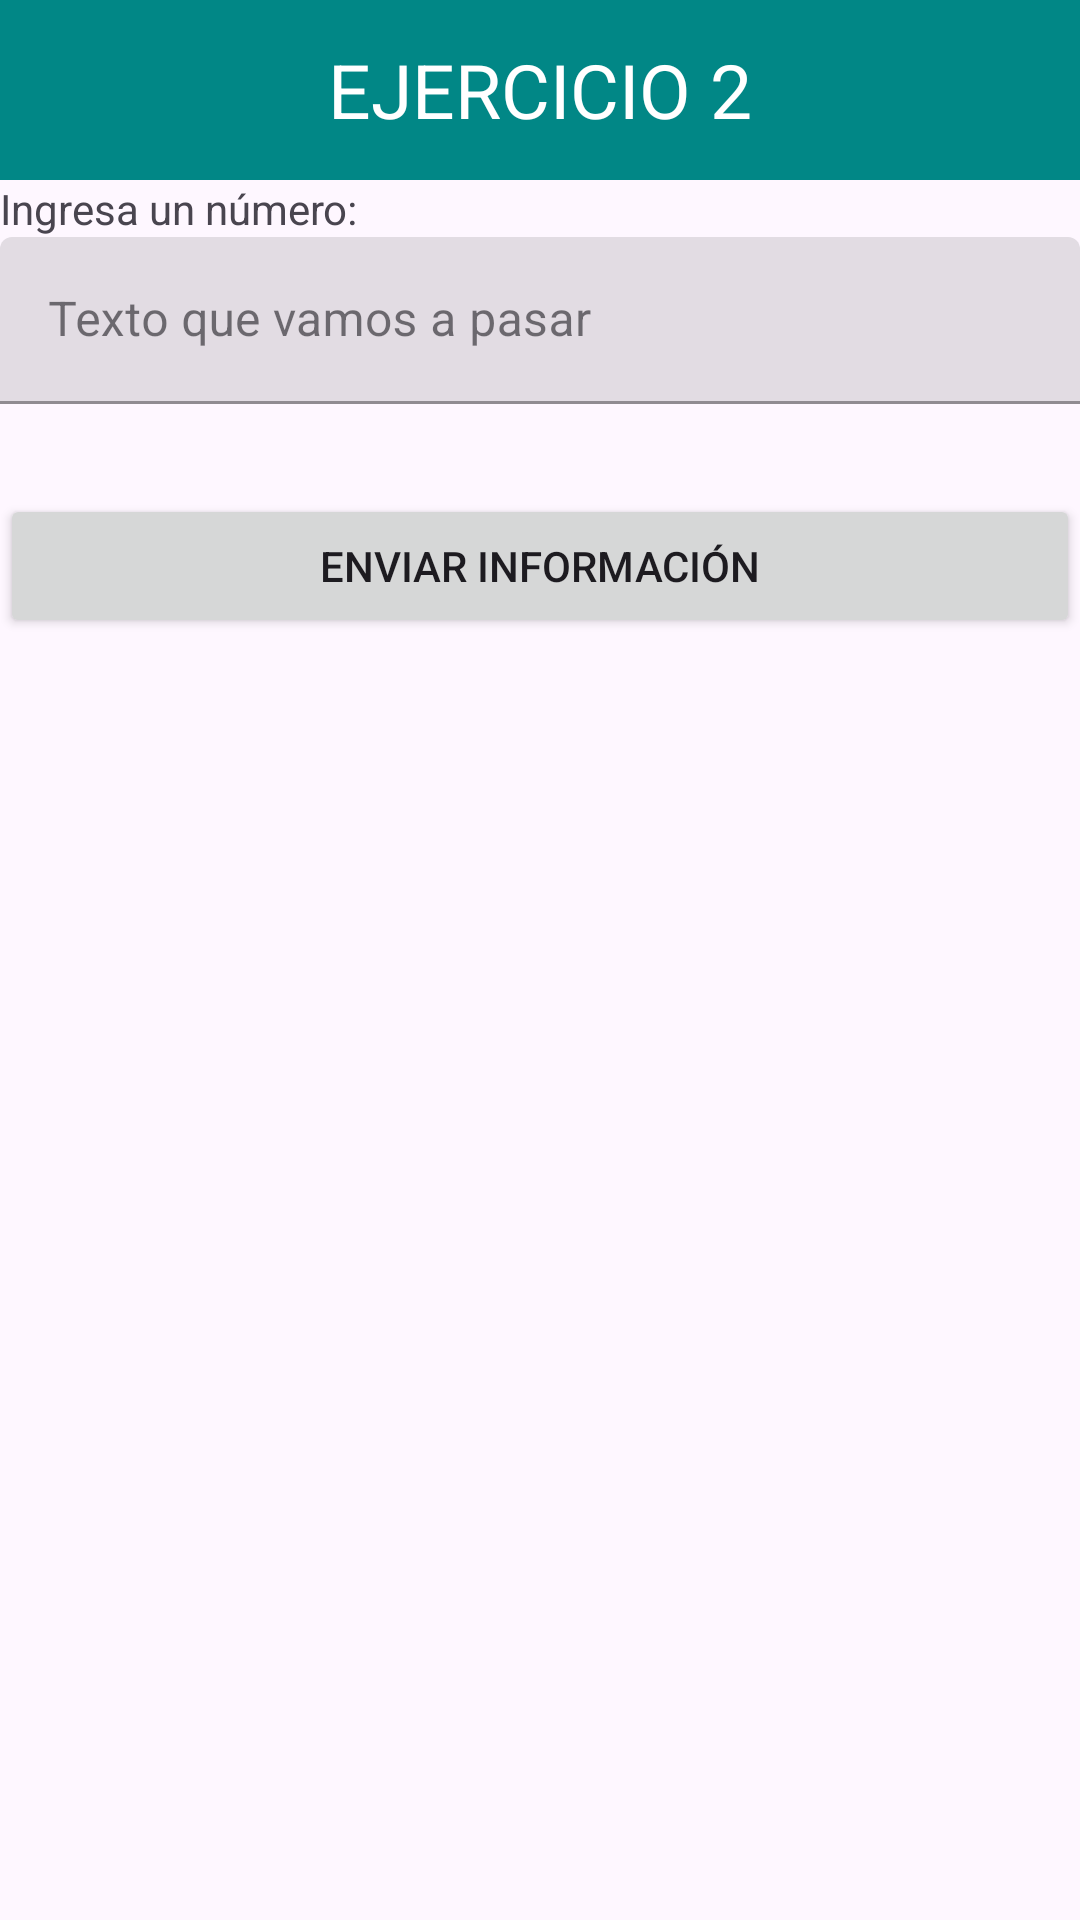

This screen was rendered from an Android layout file. Write that file and the resources it references.
<!-- AndroidManifest.xml: application theme Theme.DI_Seminario_3_Nahuel -->
<!-- res/layout/activity_ejercicio2.xml -->
<?xml version="1.0" encoding="utf-8"?>
<androidx.constraintlayout.widget.ConstraintLayout xmlns:android="http://schemas.android.com/apk/res/android"
    xmlns:app="http://schemas.android.com/apk/res-auto"
    xmlns:tools="http://schemas.android.com/tools"
    android:id="@+id/main"
    android:layout_width="match_parent"
    android:layout_height="match_parent"
    tools:context=".Ejercicio2">


    <androidx.constraintlayout.widget.ConstraintLayout
        android:id="@+id/Barra"
        android:layout_width="match_parent"
        android:layout_height="60dp"
        android:background="@color/design_default_color_secondary_variant"
        app:layout_constraintTop_toTopOf="parent"
        app:layout_constraintStart_toStartOf="parent"
        app:layout_constraintEnd_toEndOf="parent">

        <TextView
            android:layout_width="match_parent"
            android:layout_height="match_parent"
            android:text="EJERCICIO 2"
            android:textColor="@color/white"
            android:gravity="center"
            android:textSize="25sp">
        </TextView>
    </androidx.constraintlayout.widget.ConstraintLayout>

    <TextView
        android:id="@+id/texto"
        android:layout_width="wrap_content"
        android:layout_height="wrap_content"
        app:layout_constraintTop_toBottomOf="@id/Barra"
        app:layout_constraintStart_toStartOf="parent"
        android:text="Ingresa un número: "
        ></TextView>

    <com.google.android.material.textfield.TextInputLayout
        android:id="@+id/formnombre"
        android:layout_width="match_parent"
        android:layout_height="wrap_content"
        style="@style/Widget.MaterialComponents.TextInputLayout.FilledBox"
        app:layout_constraintTop_toBottomOf="@id/texto"
        app:layout_constraintStart_toStartOf="parent"
        app:layout_constraintEnd_toEndOf="parent"
        android:hint="Texto que vamos a pasar">

        <com.google.android.material.textfield.TextInputEditText
            android:id="@+id/datos"
            android:layout_width="match_parent"
            android:layout_height="wrap_content">

        </com.google.android.material.textfield.TextInputEditText>


    </com.google.android.material.textfield.TextInputLayout>

    <Button
        android:id="@+id/enviar"
        android:layout_width="match_parent"
        android:layout_height="wrap_content"
        app:layout_constraintTop_toBottomOf="@+id/formnombre"
        app:layout_constraintStart_toStartOf="parent"
        android:text="ENVIAR INFORMACIÓN"
        android:layout_marginTop="30dp">

    </Button>

</androidx.constraintlayout.widget.ConstraintLayout>
<!-- resources referenced by this layout -->
<resources>
  <style name="Theme.DI_Seminario_3_Nahuel" parent="Base.Theme.DI_Seminario_3_Nahuel" />
  <style name="Base.Theme.DI_Seminario_3_Nahuel" parent="Theme.Material3.DayNight.NoActionBar">
          
          
      </style>
  <!-- not gathered from this repository: default colours our renderer supplied (Android Studio template values) -->
  <color name="white">#FFFFFFFF</color>
</resources>
